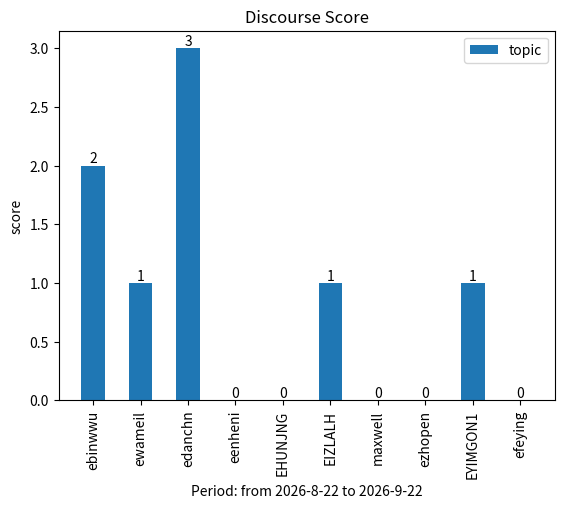

This chart was generated by the following Python code:
import datetime
import numpy as np

score_list = ['EID:ebinwwu Topics:2 Replies:28 Solutions:2 Score:38', 'EID:ewameil Topics:1 Replies:0 Solutions:0 Score:2',
              'EID:edanchn Topics:3 Replies:10 Solutions:0 Score:16', 'EID:eenheni Topics:0 Replies:1 Solutions:1 Score:4',
              'EID:EHUNJNG Topics:0 Replies:10 Solutions:2 Score:16', 'EID:EIZLALH Topics:1 Replies:0 Solutions:0 Score:2',
              'EID:maxwell Topics:0 Replies:0 Solutions:0 Score:0', 'EID:ezhopen Topics:0 Replies:1 Solutions:0 Score:1',
              'EID:EYIMGON1 Topics:1 Replies:8 Solutions:0 Score:10','EID:efeying Topics:0 Replies:2 Solutions:0 Score:2']
EID_list = []
topic_list = []
reply_list = []
solution_list = []
score = []

solution_time = datetime.datetime.now()
year = solution_time.year
month = solution_time.month
day = solution_time.day

for i in range(len(score_list)):
    EID_list.append(score_list[i].split(" ")[0].split(":")[1])
    topic_list.append(int(score_list[i].split(" ")[1].split(":")[1]))
    reply_list.append(int(score_list[i].split(" ")[2].split(":")[1]))
    solution_list.append(int(score_list[i].split(" ")[3].split(":")[1]))
    score.append(int(score_list[i].split(" ")[4].split(":")[1]))

# print(EID_list)
# print(topic_list)
# print(reply_list)
# print(solution_list)
# print(score)

import matplotlib.pyplot as plt
# -*- coding: utf-8 -*-

index = np.array(EID_list)
bar_width = 0.5
# rects = plt.bar(EID_list, score, 0.5, label='score')
# rects2 = plt.bar(EID_list, topic_list, 0.5, label='topic')
# rects3 = plt.bar(EID_list, reply_list, 0.5, label='reply')
# rects4 = plt.bar(EID_list, solution_list, 0.5, label='solution')

rects2 = plt.bar(index, topic_list, 0.5, label='topic')
# rects3 = plt.bar(index + bar_width, reply_list, 0.5, label='reply')

# params

# x: 条形图x轴
# y：条形图的高度
# width：条形图的宽度 默认是0.8
# bottom：条形底部的y坐标值 默认是0
# align：center / edge 条形图是否以x轴坐标为中心点或者是以x轴坐标为边缘

plt.legend()

# X/Y 轴标题
# plt.xlabel(str(year) + "-" + str(month) + "-" + str(day) + "PDLENCRDVT Member EID or Name")
if month ==1:
    plt.xlabel("Period: " + str(year-1) + "-" + str(12) + "-" + str(day) + " to " + str(year) + "-" + str(
        month) + "-" + str(day))
else:
    plt.xlabel("Period: from " + str(year) + "-" + str(month - 1) + "-" + str(day) + " to " + str(year) + "-" + str(
        month) + "-" + str(day))


plt.ylabel('score')

# title
plt.title(u'Discourse Score')

# index = [0, 1, 2, 3, 4, 5, 6, 7, 8, 9, 10, 11, 12]
# plt.ylim(ymax=80, ymin=0)

# 设置x轴间隔
# plt.xticks(index, EID_list)
plt.xticks(rotation=90) # 显示EID旋转90度

for rect in rects2:
    height = rect.get_height()
    plt.text(rect.get_x() + rect.get_width() / 2, height, str(height), ha='center', va='bottom')

# 图表输出到本地
# plt.savefig('scores_par.png')


 # gcf: Get Current Figure
fig = plt.gcf()
plt.show()
fig.savefig('test.png', dpi=100)



